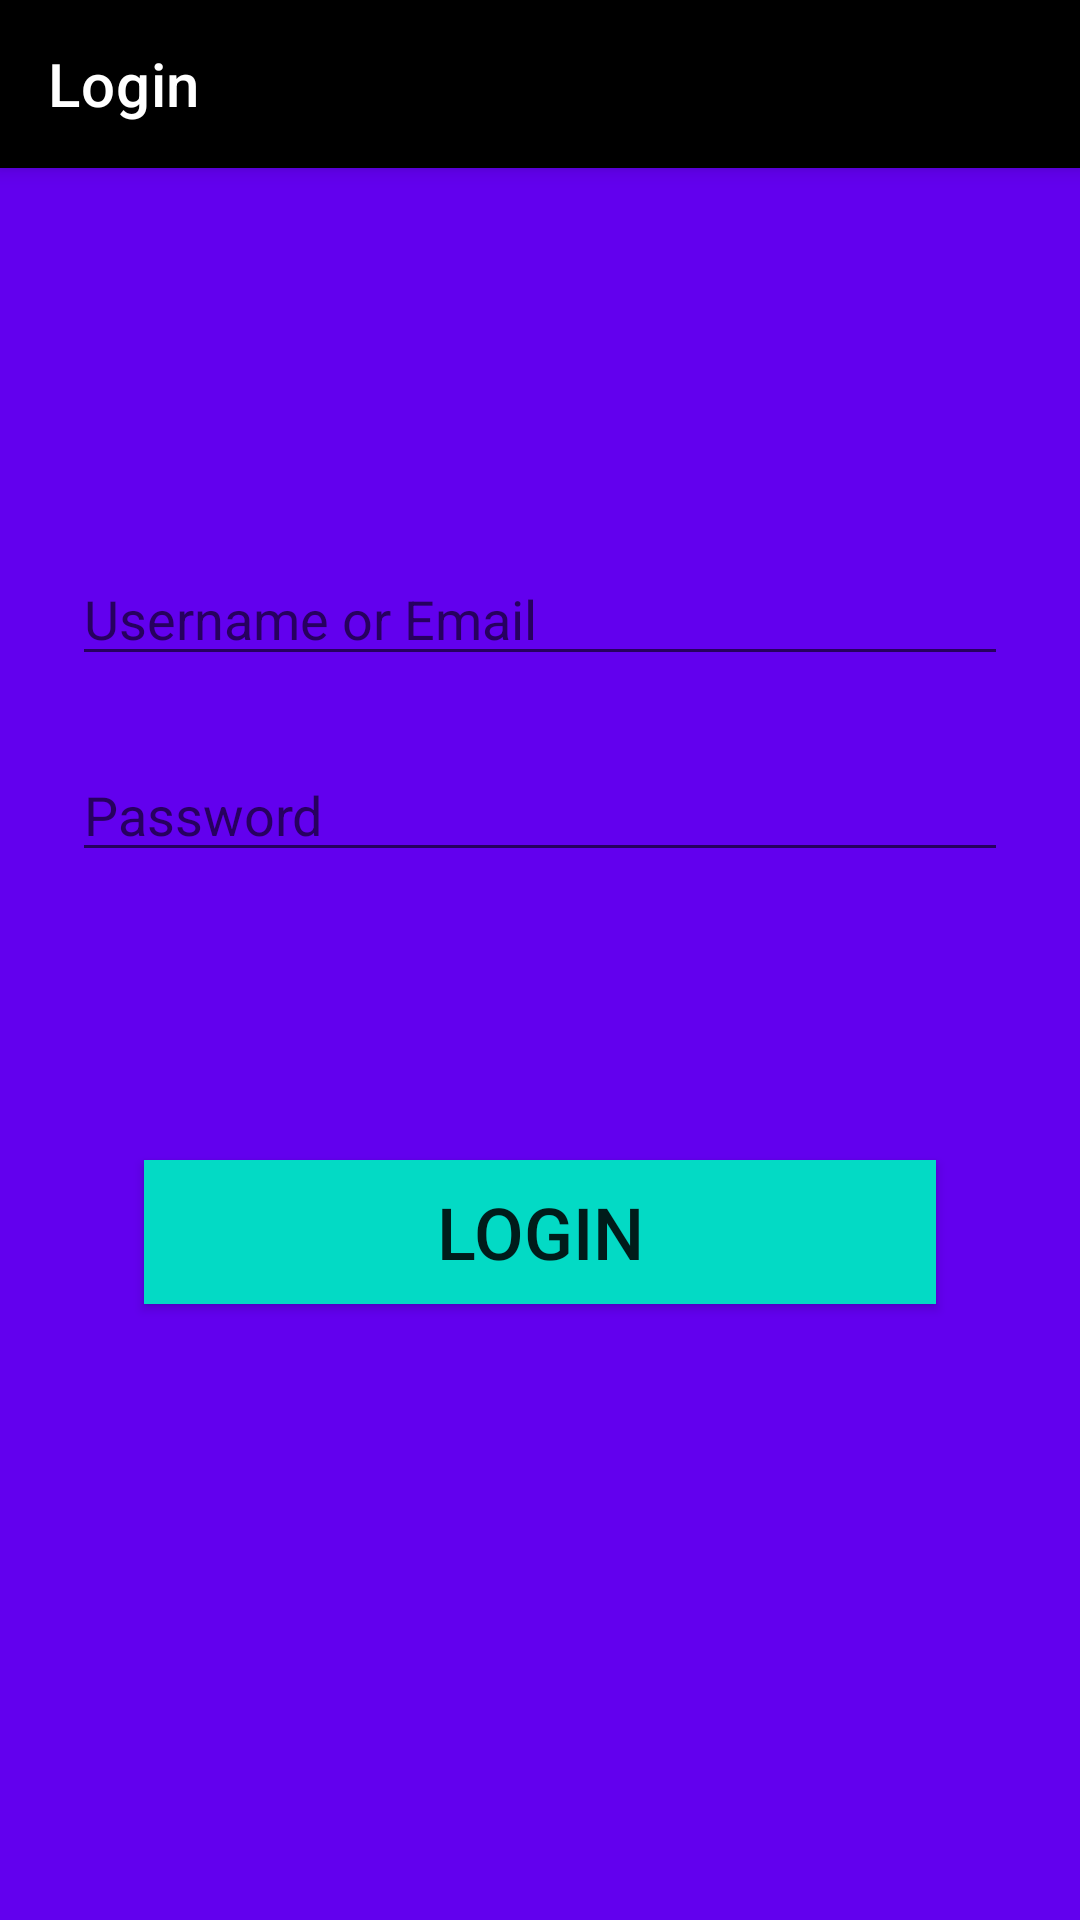

Write the Android layout XML for this screen, with the resource values it uses.
<!-- AndroidManifest.xml: activity theme AppTheme.NoActionBar -->
<!-- res/layout/activity_login.xml -->
<?xml version="1.0" encoding="utf-8"?>
<androidx.coordinatorlayout.widget.CoordinatorLayout
        xmlns:android="http://schemas.android.com/apk/res/android"
        xmlns:app="http://schemas.android.com/apk/res-auto"
        xmlns:tools="http://schemas.android.com/tools"
        android:layout_width="match_parent"
        android:layout_height="match_parent"
        tools:context=".LoginActivity">

    <com.google.android.material.appbar.AppBarLayout
            android:layout_height="wrap_content"
            android:layout_width="match_parent"
            android:theme="@style/AppTheme.AppBarOverlay">

        <androidx.appcompat.widget.Toolbar
                android:id="@+id/toolbar"
                android:layout_width="match_parent"
                android:layout_height="?attr/actionBarSize"
                android:background="?attr/colorPrimaryDark"
                app:title="@string/log_in"
                app:popupTheme="@style/AppTheme.PopupOverlay"/>

    </com.google.android.material.appbar.AppBarLayout>

    <include layout="@layout/content_login"/>

</androidx.coordinatorlayout.widget.CoordinatorLayout>
<!-- res/layout/content_login.xml (included above) -->
<?xml version="1.0" encoding="utf-8"?>
<androidx.constraintlayout.widget.ConstraintLayout
        xmlns:android="http://schemas.android.com/apk/res/android"
        xmlns:tools="http://schemas.android.com/tools"
        xmlns:app="http://schemas.android.com/apk/res-auto"
        android:layout_width="match_parent"
        android:layout_height="match_parent"
        app:layout_behavior="@string/appbar_scrolling_view_behavior"
        tools:showIn="@layout/activity_login"
        android:background="@color/colorPrimary"
        tools:context=".LoginActivity">

    <EditText
            android:id="@+id/loginName"
            android:layout_width="match_parent"
            android:layout_height="wrap_content"
            android:hint="@string/login_data"
            android:layout_marginTop="128dp"
            android:layout_marginStart="24dp"
            android:layout_marginEnd="24dp"
            app:layout_constraintLeft_toLeftOf="parent"
            app:layout_constraintRight_toRightOf="parent"
            app:layout_constraintTop_toTopOf="parent"
            android:inputType="text"/>

    <EditText
            android:id="@+id/loginPassword"
            android:layout_width="0dp"
            android:layout_height="wrap_content"
            android:hint="@string/login_password"
            android:layout_marginTop="24dp"
            app:layout_constraintLeft_toLeftOf="@id/loginName"
            app:layout_constraintRight_toRightOf="@id/loginName"
            app:layout_constraintTop_toBottomOf="@id/loginName"
            android:inputType="textPassword"/>

    <RadioButton
            android:id="@+id/rememberMe"
            android:layout_width="0dp"
            android:layout_height="wrap_content"
            android:text="@string/remember_me"
            android:layout_marginTop="24dp"
            app:layout_constraintLeft_toLeftOf="@id/loginPassword"
            app:layout_constraintRight_toRightOf="@id/loginPassword"
            app:layout_constraintTop_toBottomOf="@id/loginPassword"
            android:visibility="invisible"/>

    <Button
            android:id="@+id/logIn"
            android:layout_width="0dp"
            android:layout_height="wrap_content"
            android:background="@color/colorAccent"
            android:text="@string/log_in"
            android:textSize="24sp"
            android:layout_marginTop="24dp"
            android:layout_marginStart="24dp"
            android:layout_marginEnd="24dp"
            app:layout_constraintTop_toBottomOf="@id/rememberMe"
            app:layout_constraintLeft_toLeftOf="@id/rememberMe"
            app:layout_constraintRight_toRightOf="@id/rememberMe"/>

</androidx.constraintlayout.widget.ConstraintLayout>
<!-- resources referenced by this layout -->
<resources>
  <string name="log_in">Login</string>
  <string name="login_data">Username or Email</string>
  <string name="login_password">Password</string>
  <string name="remember_me">Remember Me</string>
  <style name="AppTheme.AppBarOverlay" parent="ThemeOverlay.AppCompat.Dark.ActionBar" />
  <style name="AppTheme.PopupOverlay" parent="ThemeOverlay.AppCompat.Light" />
  <style name="AppTheme.NoActionBar">
          <item name="windowActionBar">false</item>
          <item name="windowNoTitle">true</item>
      </style>
  <!-- not gathered from this repository: default colours our renderer supplied (Android Studio template values) -->
  <color name="colorPrimary">#FF6200EE</color>
  <color name="colorAccent">#FF03DAC5</color>
</resources>
